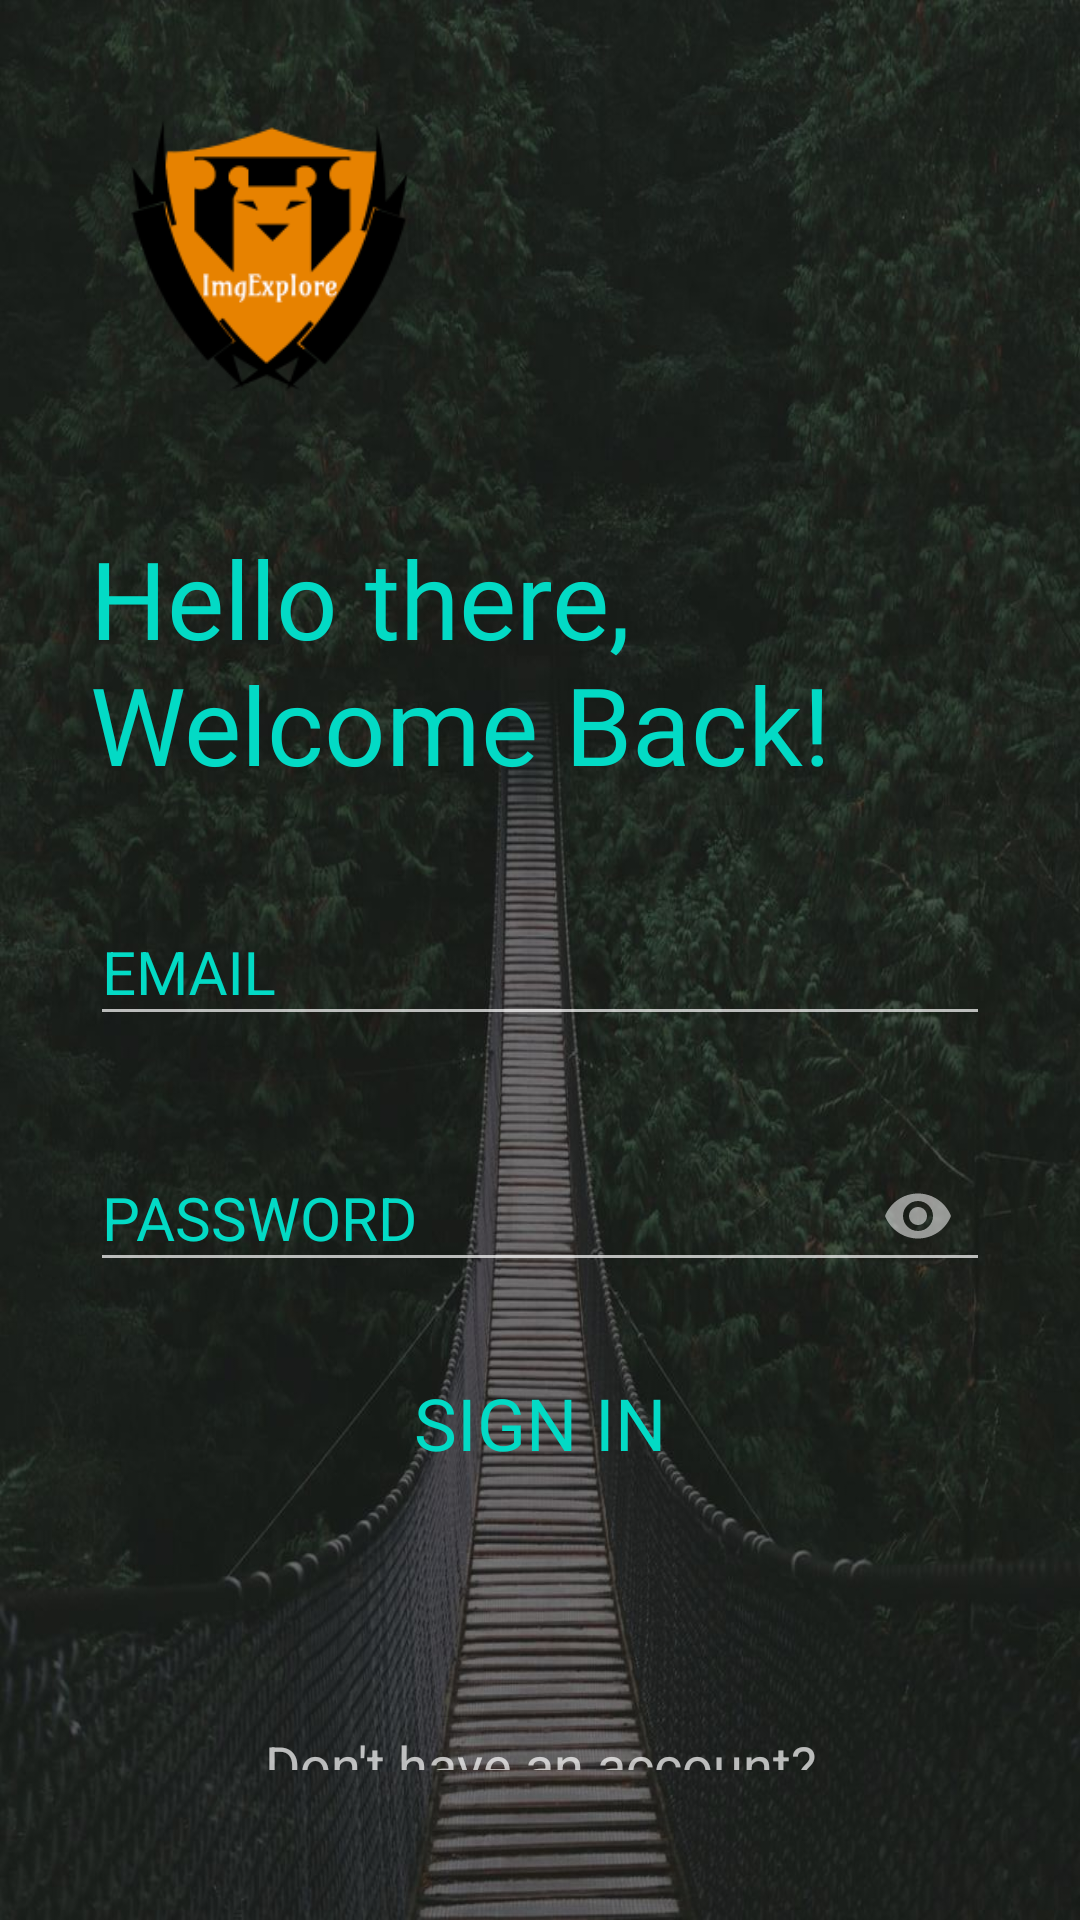

Android layout source for this screen:
<!-- AndroidManifest.xml: application theme Theme.AppCompat.NoActionBar -->
<!-- res/layout/activity_main.xml -->
<?xml version="1.0" encoding="utf-8"?>
<LinearLayout xmlns:android="http://schemas.android.com/apk/res/android"
    xmlns:app="http://schemas.android.com/apk/res-auto"
    xmlns:tools="http://schemas.android.com/tools"
    android:layout_width="match_parent"
    android:layout_height="match_parent"
    android:background="@drawable/loginbackground"
    android:padding="30dp"
    android:orientation="vertical"
    tools:context=".MainActivity">

    <ImageView
        android:id="@+id/logoImage"
        android:layout_width="120dp"
        android:layout_height="120dp"
        android:src="@drawable/logo"
        android:transitionName="logo_image"/>

    <TextView
        android:id="@+id/labelWelcome"
        android:layout_width="wrap_content"
        android:layout_height="wrap_content"
        android:layout_marginTop="25dp"
        android:fontFamily="@font/amaranth_bold"
        android:text="Hello there, Welcome Back!"
        android:textColor="@color/colorAccent"
        android:textSize="36sp"
        android:transitionName="logo_text"/>

    <LinearLayout
        android:layout_width="match_parent"
        android:layout_height="wrap_content"
        android:layout_marginTop="25dp"
        android:layout_marginBottom="20dp"
        android:orientation="vertical">

        <com.google.android.material.textfield.TextInputLayout
            android:id="@+id/layouSignInEmail"
            android:layout_width="match_parent"
            android:layout_height="wrap_content"
            android:focusable="true"
            android:focusableInTouchMode="true"
            android:gravity="center"
            android:textColorHint="@color/colorAccent"
            android:layout_below="@id/labelWelcome">

            <EditText
                android:id="@+id/inputSignInEmail"
                android:layout_width="match_parent"
                android:layout_height="wrap_content"
                android:ems="5"
                android:hint="EMAIL"
                android:inputType="textEmailAddress"
                android:textSize="20sp" />
        </com.google.android.material.textfield.TextInputLayout>

        <com.google.android.material.textfield.TextInputLayout
            android:id="@+id/layoutPasswd"
            android:layout_width="match_parent"
            android:layout_height="wrap_content"
            android:focusable="true"
            android:focusableInTouchMode="true"
            app:passwordToggleEnabled="true"
            android:gravity="center"
            android:textColorHint="@color/colorAccent"
            android:layout_marginTop="25dp">

            <EditText
                android:id="@+id/inputSignInPasswd"
                android:layout_width="match_parent"
                android:layout_height="wrap_content"
                android:ems="5"
                android:hint="PASSWORD"
                android:inputType="textPassword"
                android:textSize="20sp" />
        </com.google.android.material.textfield.TextInputLayout>

        <Button
            android:id="@+id/buttonLogin"
            style="@style/Widget.MaterialComponents.Button"
            android:layout_width="match_parent"
            android:layout_height="wrap_content"
            android:layout_marginTop="21dp"
            android:clickable="true"
            android:focusableInTouchMode="false"
            android:foregroundGravity="center"
            android:gravity="center"
            android:text="SIGN IN"
            android:textColor="@color/colorAccent"
            android:textSize="24sp"/>


        <TextView
            android:id="@+id/textView"
            android:layout_width="wrap_content"
            android:layout_height="38dp"
            android:layout_marginTop="71dp"
            android:gravity="center"
            android:text="Don't have an account?"
            android:textSize="18sp"
            android:layout_gravity="center"/>

        <Button
            android:id="@+id/buttonRegisterAct"
            style="@style/Widget.MaterialComponents.Button.TextButton"
            android:layout_width="wrap_content"
            android:layout_height="36dp"
            android:fontFamily="sans-serif-light"
            android:onClick="openSignInActivity"
            android:text="Sign up"
            android:textColor="#FFFFFF"
            android:textSize="18sp"
            android:layout_gravity="center"/>
    </LinearLayout>
</LinearLayout>
<!-- resources referenced by this layout -->
<resources>
  <!-- drawable loginbackground: jpg bitmap (drawable, 124652 bytes) -->
  <!-- drawable logo: png bitmap (drawable, 8641 bytes) -->
  <!-- not gathered from this repository: default colours our renderer supplied (Android Studio template values) -->
  <color name="colorAccent">#FF03DAC5</color>
</resources>
